Run: headless pygame with SDL's dummy video driver; simulated clock (each Clock.tick advances the game by its frame time, no real sleeping); random seed 0; keys injected as events and as key.get_pressed() state; no mouse input.
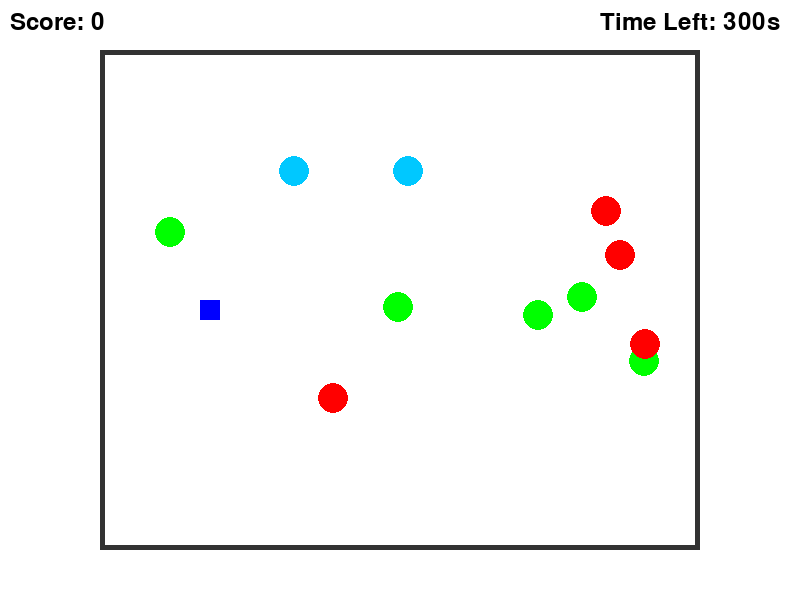
Frame 1 of 4 · flips 1–60 · no input
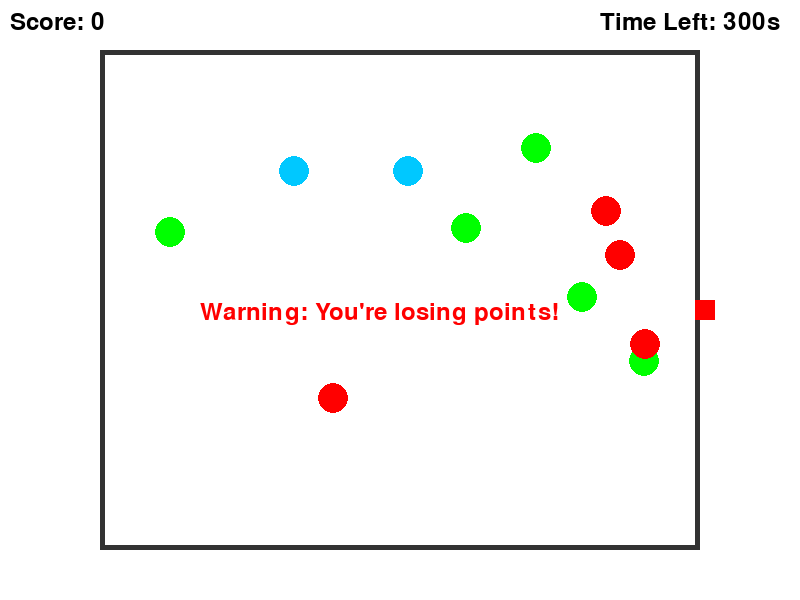
Frame 2 of 4 · flips 61–180 · tapped SPACE, RETURN · held RIGHT (→), D
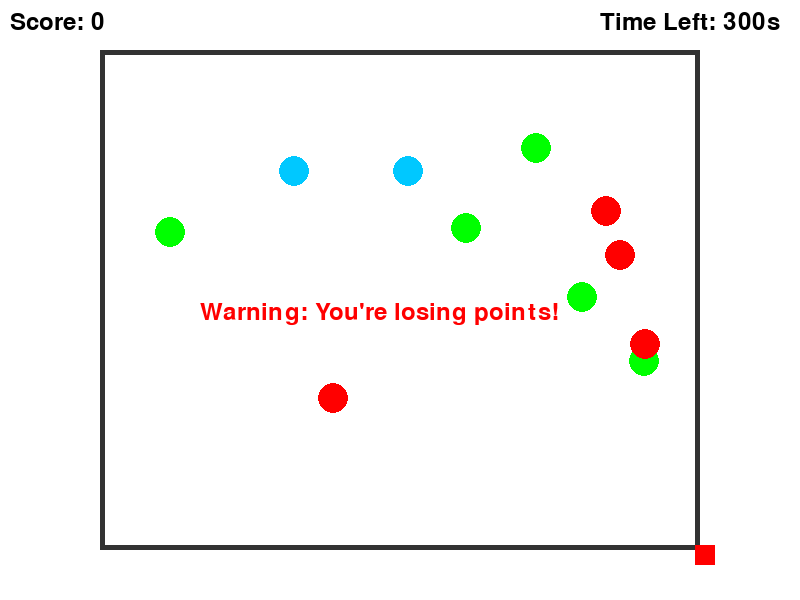
Frame 3 of 4 · flips 181–300 · held DOWN (↓), S
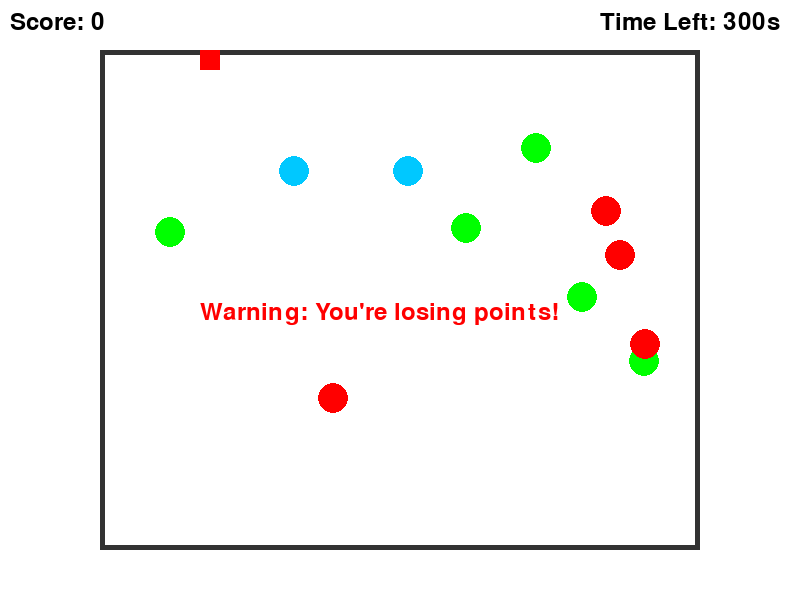
Frame 4 of 4 · flips 301–420 · held LEFT (←), A, UP (↑), W

The pygame program that drew these frames:

import pygame
import random
import time

# Initialize Pygame
pygame.init()

# Constants
WIDTH, HEIGHT = 800, 600
TRACK_COLOR = (50, 50, 50)
POINT_COLOR = (0, 255, 0)
OBSTACLE_COLOR = (255, 0, 0)
BOOSTER_COLOR = (0, 200, 255)
WHITE = (255, 255, 255)
RED = (255, 0, 0)
BLUE = (0, 0, 255)
CYAN = (0, 255,255)

# Screen setup
screen = pygame.display.set_mode((WIDTH, HEIGHT))
pygame.display.set_caption("SKROOVATE Demo Game Projection")
clock = pygame.time.Clock()
font = pygame.font.Font(None, 36)

# Player settings
player_size = 20
player_pos = [WIDTH//4, HEIGHT//2]
player_speed = 5
score = 0
out_of_bounds = False
booster_collect = False

# Track
track_rect = pygame.Rect(100, 50, WIDTH-200, HEIGHT-100)

# Interactive elements in display
point_zones = [(random.randint(150, WIDTH-150), random.randint(100, HEIGHT-100)) for _ in range(5)]
obstacles = [(random.randint(150, WIDTH-150), random.randint(100, HEIGHT-100)) for _ in range(4)]
boosters = [(random.randint(150, WIDTH-150), random.randint(100, HEIGHT-100)) for _ in range(2)]

# Timers for updating obstacle, game duration, and 
last_obstacle_update = time.time()
game_start_time = time.time()
game_duration = 300  # 5 minutes
booster_message_time = 0  # For splash text timing

def draw_track():
    screen.fill(WHITE)
    pygame.draw.rect(screen, TRACK_COLOR, track_rect, 5)
    
    for point in point_zones:
        pygame.draw.circle(screen, POINT_COLOR, point, 15)
    
    for obs in obstacles:
        pygame.draw.circle(screen, OBSTACLE_COLOR, obs, 15)
    
    for booster in boosters:
        pygame.draw.circle(screen, BOOSTER_COLOR, booster, 15)

def move_player(keys):
    global player_pos, score, out_of_bounds, point_zones, booster_message_time, boosters

    prev_pos = player_pos[:]
    if keys[pygame.K_LEFT]:
        player_pos[0] -= player_speed
    if keys[pygame.K_RIGHT]:
        player_pos[0] += player_speed
    if keys[pygame.K_UP]:
        player_pos[1] -= player_speed
    if keys[pygame.K_DOWN]:
        player_pos[1] += player_speed

    # Check if player is out of bounds
    if not track_rect.collidepoint(player_pos[0], player_pos[1]):
        out_of_bounds = True
        player_pos = prev_pos
    else:
        out_of_bounds = False

    # Collision with obstacles
    for obs in obstacles:
        if pygame.Rect(player_pos[0], player_pos[1], player_size, player_size).collidepoint(obs):
            out_of_bounds = True
            player_pos = prev_pos
            break

    # Collect points
    for i, point in enumerate(point_zones):
        if pygame.Rect(player_pos[0], player_pos[1], player_size, player_size).collidepoint(point):
            score += 10
            point_zones[i] = (random.randint(150, WIDTH-150), random.randint(100, HEIGHT-100))

    # Collecting Point Booster 
    for i, booster in enumerate(boosters):
        if pygame.Rect(player_pos[0], player_pos[1], player_size, player_size).collidepoint(booster):
            score += 30
            booster_message_time = time.time()
            boosters[i] = (random.randint(150, WIDTH-150), random.randint(100, HEIGHT-100))

running = True
while running:
    clock.tick(30)
    screen.fill(WHITE)
    draw_track()
    
    keys = pygame.key.get_pressed()
    move_player(keys)

    # Draw player
    if out_of_bounds:
        player_color = RED
    elif booster_collect:
        player_color = CYAN
    else:
        player_color = BLUE
    pygame.draw.rect(screen, player_color, (*player_pos, player_size, player_size))

    # Display warning
    if out_of_bounds:
        warning_text = font.render("Warning: You're losing points!", True, RED)
        screen.blit(warning_text, (WIDTH//4, HEIGHT//2))
        score = max(0, score - 1)

    # Display booster splash
    if time.time() - booster_message_time < 1:
        boost_text = font.render("30-point boost!", True, BOOSTER_COLOR)
        screen.blit(boost_text, (WIDTH // 2 - 100, HEIGHT // 2 - 50))

    # Display score
    score_text = font.render(f"Score: {score}", True, (0, 0, 0))
    screen.blit(score_text, (10, 10))

    # Display timer
    elapsed_time = int(time.time() - game_start_time)
    remaining_time = max(0, game_duration - elapsed_time)
    timer_text = font.render(f"Time Left: {remaining_time}s", True, (0, 0, 0))
    screen.blit(timer_text, (WIDTH - 200, 10))

    # Update obstacles' positions every 5 seconds
    if time.time() - last_obstacle_update > 5:
        obstacles = [(random.randint(150, WIDTH-150), random.randint(100, HEIGHT-100)) for _ in range(3)]
        last_obstacle_update = time.time()

    # End game after duration
    if elapsed_time >= game_duration:
        screen.fill(WHITE)
        game_over_text = font.render("Game Over", True, RED)
        final_score_text = font.render(f"Final Score: {score}", True, (0, 0, 0))
        screen.blit(game_over_text, (WIDTH//3, HEIGHT//3))
        screen.blit(final_score_text, (WIDTH//3, HEIGHT//2))
        pygame.display.flip()
        pygame.time.delay(3000)
        running = False

    for event in pygame.event.get():
        if event.type == pygame.QUIT:
            running = False

    pygame.display.flip()

pygame.quit()
